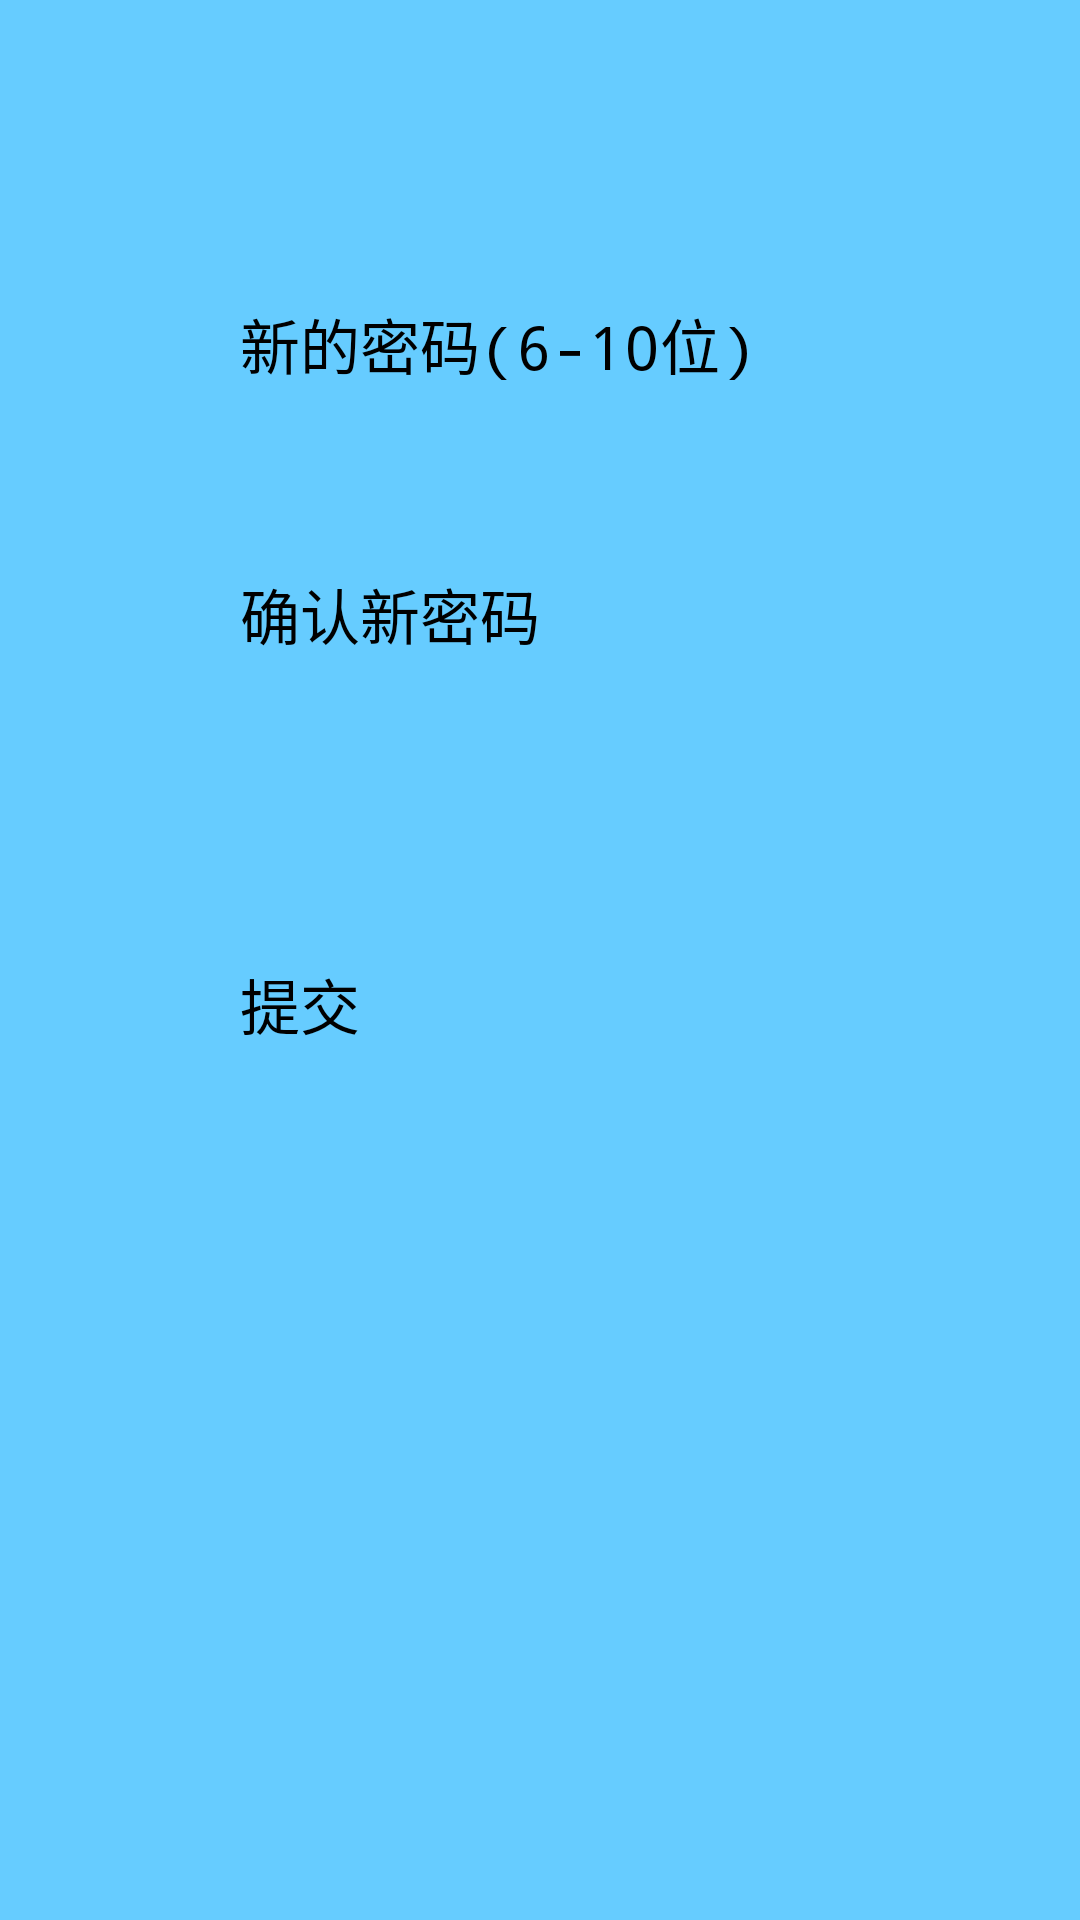

Layout XML and referenced resources for this Android screen:
<!-- AndroidManifest.xml: application theme MainActivityTheme -->
<!-- res/layout/update_password.xml -->
<?xml version="1.0" encoding="utf-8"?>
<RelativeLayout xmlns:android="http://schemas.android.com/apk/res/android"
    xmlns:tools="http://schemas.android.com/tools"
    android:layout_width="match_parent"
    android:layout_height="match_parent"
    android:background="#6cf">

    <EditText
        android:id="@+id/password"
        android:layout_width="200dp"
        android:layout_height="50dp"
        android:layout_marginTop="100dp"
        android:layout_centerHorizontal="true"
        android:hint="新的密码(6-10位)"
        android:textSize="20dp"
        android:inputType="textPassword"/>//密码

    <EditText
        android:id="@+id/passwordSure"
        android:layout_width="200dp"
        android:layout_height="50dp"
        android:layout_marginTop="40dp"
        android:hint="确认新密码"
        android:textSize="20dp"
        android:inputType="textPassword"
        android:layout_below="@id/password"
        android:layout_alignLeft="@id/password"/>//确认密码
    <Button
        android:id="@+id/submit"
        android:layout_width="200dp"
        android:layout_height="50dp"
        android:layout_marginTop="80dp"
        android:layout_centerHorizontal="true"
        android:textSize="20dp"
        android:text="提交"
        android:layout_below="@id/passwordSure"
        android:layout_alignLeft="@id/passwordSure"/>

</RelativeLayout>
<!-- resources referenced by this layout -->
<resources>
  <style name="MainActivityTheme" parent="AppTheme" />
  <style name="AppTheme" parent="QMUI.Compat.NoActionBar">
          
          <item name="colorPrimary">@color/colorPrimary</item>
          <item name="colorPrimaryDark">@color/colorPrimaryDark</item>
          <item name="colorAccent">@color/colorAccent</item>
      </style>
  <color name="colorPrimary">#3F51B5</color>
  <color name="colorPrimaryDark">#303F9F</color>
  <color name="colorAccent">#FF4081</color>
</resources>
